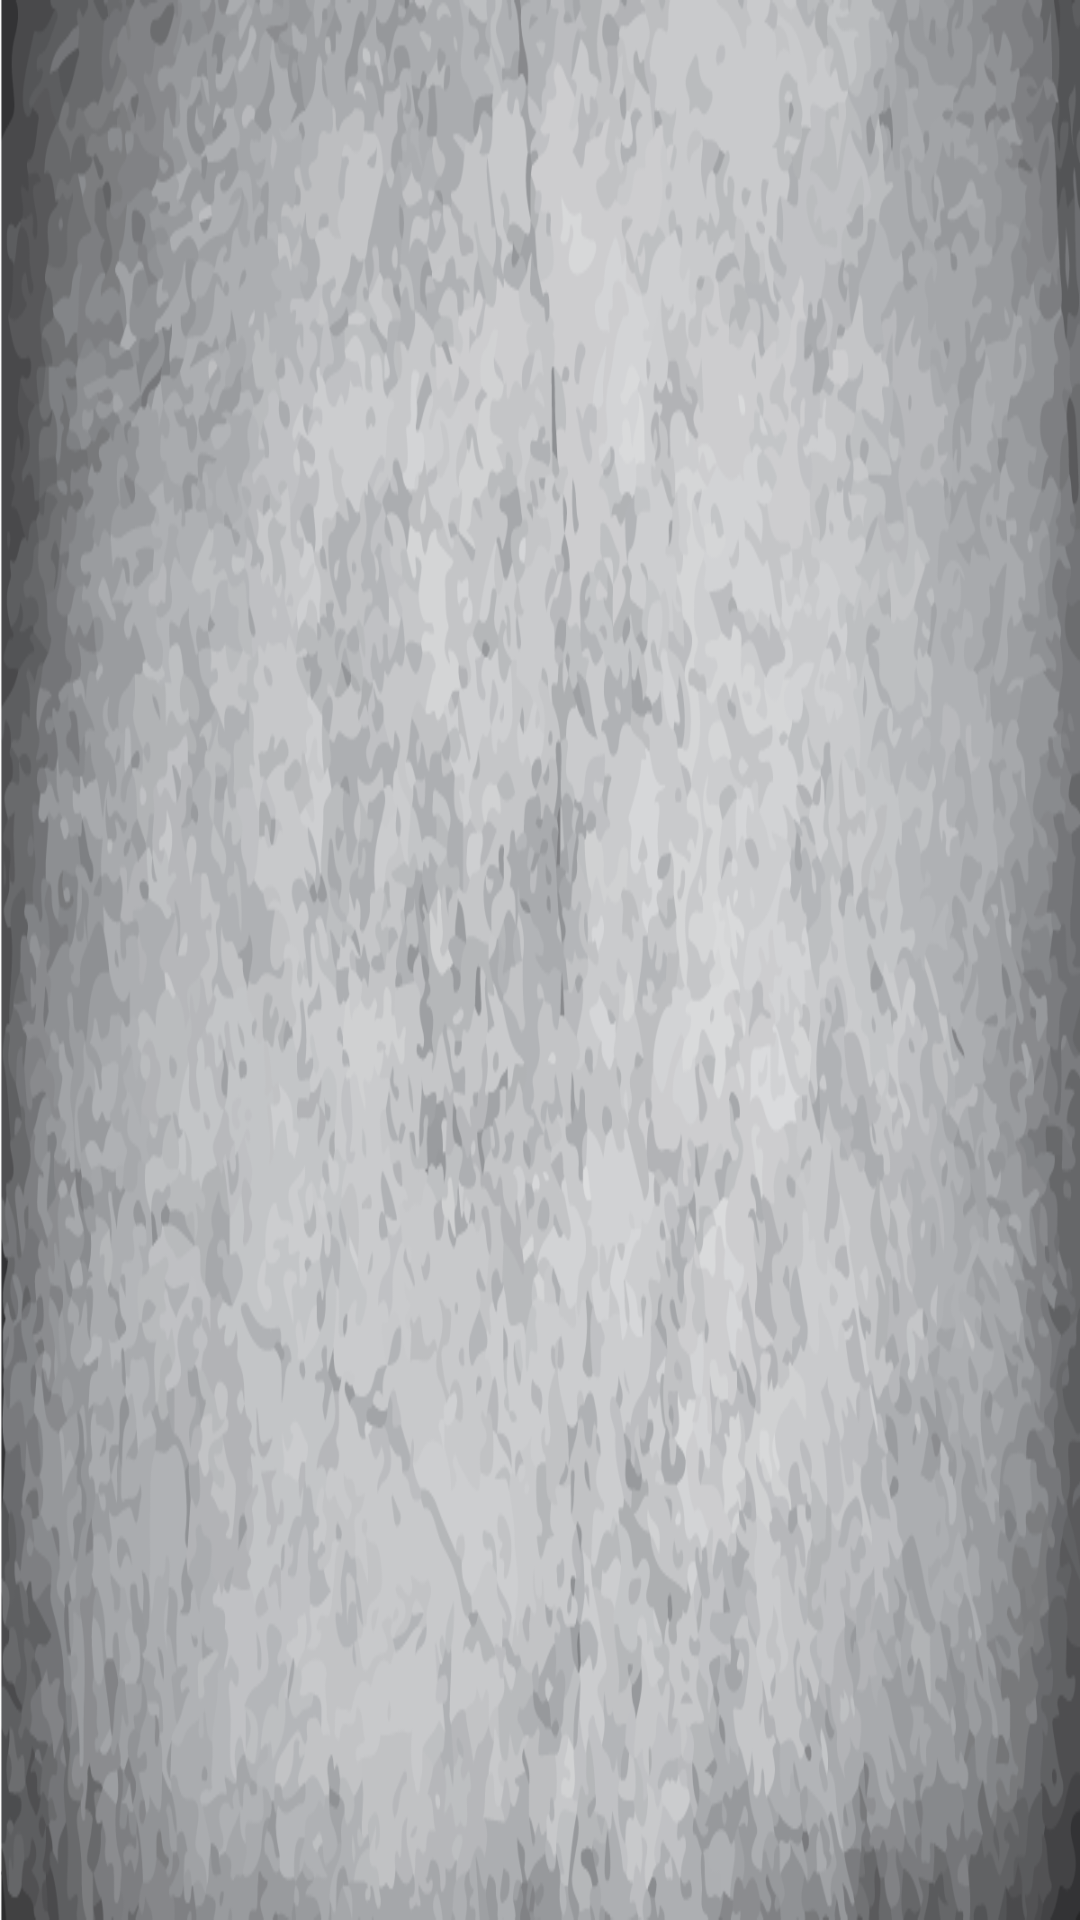

This screen was rendered from an Android layout file. Write that file and the resources it references.
<!-- AndroidManifest.xml: fallback theme Theme.MaterialComponents.DayNight.NoActionBar -->
<!-- res/layout/activity_splash.xml -->
<LinearLayout xmlns:android="http://schemas.android.com/apk/res/android"
    xmlns:tools="http://schemas.android.com/tools"
    android:layout_width="fill_parent"
    android:layout_height="fill_parent"
    android:orientation="horizontal"
    android:gravity="center"
    android:background="@drawable/splash_back"
    tools:context="com.udiboy.warzone.game.SplashActivity">

<ImageView
    android:layout_width="0dp"
    android:layout_height="fill_parent"
    android:id="@+id/splash_logo"
    android:scaleType="fitStart"
    android:layout_weight="2" />

<LinearLayout
    android:orientation="vertical"
    android:layout_width="0dp"
    android:layout_height="fill_parent"
    android:gravity="center"
    android:layout_weight="1"
    android:weightSum="6">

    <ImageButton
        android:layout_width="wrap_content"
        android:text="Start Game"
        android:id="@+id/start_game"
        style="@style/ButtonSplash"
        android:onClick="onClick"
        android:src="@drawable/splash_start_game"/>

    <ImageButton
        style="@style/ButtonSplash"
        android:layout_width="wrap_content"
        android:text="Start Game"
        android:id="@+id/highscore"
        android:src="@drawable/splash_highscore" />

    <ImageButton
        style="@style/ButtonSplash"
        android:layout_width="wrap_content"
        android:text="Start Game"
        android:id="@+id/how_to_play"
        android:src="@drawable/splash_how_to_play" />

    <ImageButton
        style="@style/ButtonSplash"
        android:layout_width="wrap_content"
        android:text="Start Game"
        android:src="@drawable/splash_credits"
        android:id="@+id/credits" />

</LinearLayout>
</LinearLayout>
<!-- resources referenced by this layout -->
<resources>
  <!-- drawable splash_back: png bitmap (drawable-mdpi, 332546 bytes) -->
  <!-- drawable splash_credits: png bitmap (drawable-mdpi, 1572 bytes) -->
  <!-- drawable splash_how_to_play: png bitmap (drawable-mdpi, 3256 bytes) -->
  <!-- drawable splash_start_game: png bitmap (drawable-mdpi, 3467 bytes) -->
</resources>
